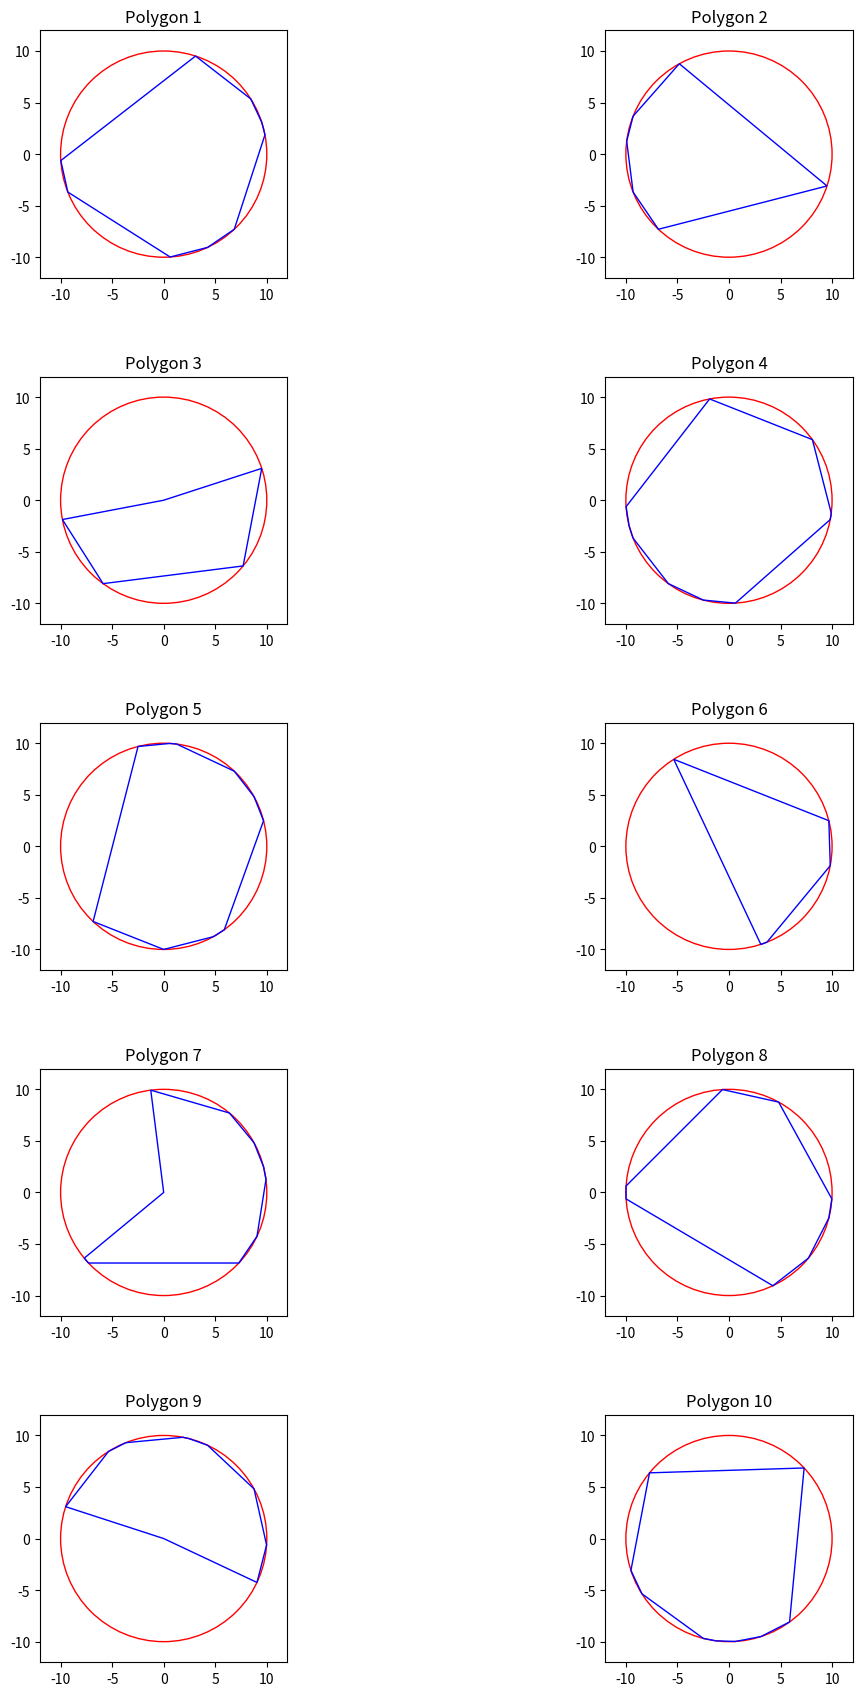

Write Python code to recreate this figure.
import matplotlib.pyplot as plt
from matplotlib.patches import Polygon
import numpy as np

# Data for polygons: (vertices, recursive cost, dynamic programming cost, greedy cost)
data = [
    [[(-9.980267, -0.627905), (-9.297765, -3.681246), (0.627905, -9.980267), (4.257793, -9.048271), (6.845471, -7.289686), (9.822873, 1.873813), (9.510565, 3.090170), (8.443279, 5.358268), (3.090170, 9.510565)], 197.46, 197.46, 274.38],
    [[(-9.297765, -3.681246), (-6.845471, -7.289686), (9.510565, -3.090170), (-4.817537, 8.763067), (-9.297765, 3.681246), (-9.921147, 1.253332)], 122.78, 122.78, 132.91],
    [[(-9.822873, -1.873813), (-5.877853, -8.090170), (7.705132, -6.374240), (9.510565, 3.090170), (-0.000000, -0.000000)], 90.69, 90.69, 126.80],
    [[(-9.980267, -0.627905), (-9.685832, -2.486899), (-9.297765, -3.681246), (-5.877853, -8.090170), (-2.486899, -9.685832), (0.627905, -9.980267), (9.822873, -1.873813), (9.921147, -1.253332), (8.090170, 5.877853), (-1.873813, 9.822873)], 213.56, 213.56, 252.79],
    [[(-6.845471, -7.289686), (-0.000000, -10.000000), (4.817537, -8.763067), (5.877853, -8.090170), (9.685832, 2.486899), (8.763067, 4.817537), (6.845471, 7.289686), (1.253332, 9.921147), (0.627905, 9.980267), (-2.486899, 9.685832)], 200.41, 200.41, 300.54],
    [[(3.090170, -9.510565), (3.681246, -9.297765), (9.822873, -1.873813), (9.685832, 2.486899), (-5.358268, 8.443279)], 98.39, 98.39, 98.39],
    [[(-7.705132, -6.374240), (-7.289686, -6.845471), (7.289686, -6.845471), (9.048271, -4.257793), (9.921147, 1.253332), (9.685832, 2.486899), (8.763067, 4.817537), (6.374240, 7.705132), (-1.253332, 9.921147), (-0.000000, -0.000000)], 178.62, 178.62, 315.29],
    [[(-9.980267, -0.627905), (4.257793, -9.048271), (7.705132, -6.374240), (9.685832, -2.486899), (9.980267, -0.627905), (4.817537, 8.763067), (-0.627905, 9.980267), (-9.980267, 0.627905)], 188.23, 188.23, 237.88],
    [[(9.048271, -4.257793), (9.980267, -0.627905), (8.763067, 4.817537), (4.257793, 9.048271), (2.486899, 9.685832), (1.873813, 9.822873), (-3.681246, 9.297765), (-5.358268, 8.443279), (-9.510565, 3.090170), (-0.000000, -0.000000)], 167.18, 167.18, 276.65],
    [[(-9.510565, -3.090170), (-8.443279, -5.358268), (-2.486899, -9.685832), (-1.253332, -9.921147), (0.627905, -9.980267), (3.090170, -9.510565), (5.877853, -8.090170), (7.289686, 6.845471), (-7.705132, 6.374240)], 183.40, 183.40, 223.18]
]

# Plotting polygons on a circle
fig, axs = plt.subplots(5, 2, figsize=(12, 18))
fig.tight_layout(pad=5.0)

for idx, (polygon_data, ax) in enumerate(zip(data, axs.flat), start=1):
    vertices = polygon_data[0]
    ax.set_title(f'Polygon {idx}')
    
    # Plot circle
    circle = plt.Circle((0, 0), 10, color='r', fill=False)
    ax.add_artist(circle)
    
    # Plot polygon
    polygon = Polygon(vertices, closed=True, edgecolor='b', linewidth=1, fill=None)
    ax.add_patch(polygon)
    
    # Set plot limits
    ax.set_xlim(-12, 12)
    ax.set_ylim(-12, 12)
    
    # Set aspect ratio
    ax.set_aspect('equal', adjustable='box')

plt.show()
